Run: headless pygame with SDL's dummy video driver; simulated clock (each Clock.tick advances the game by its frame time, no real sleeping); random seed 0; keys injected as events and as key.get_pressed() state; mouse plan: one left click at the window centre at the start of phase 2, then a move to the lower-right quarter at the start of phase 3.
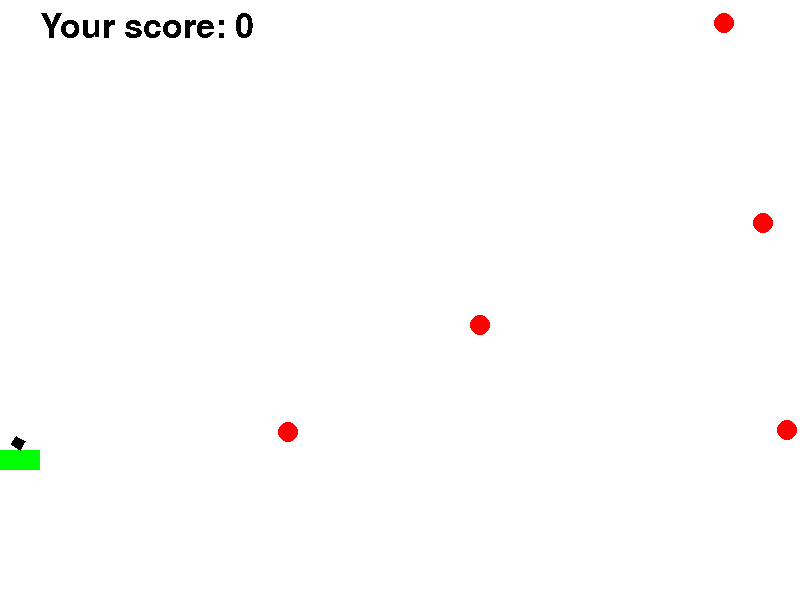
Frame 1 of 4 · flips 1–60 · no input
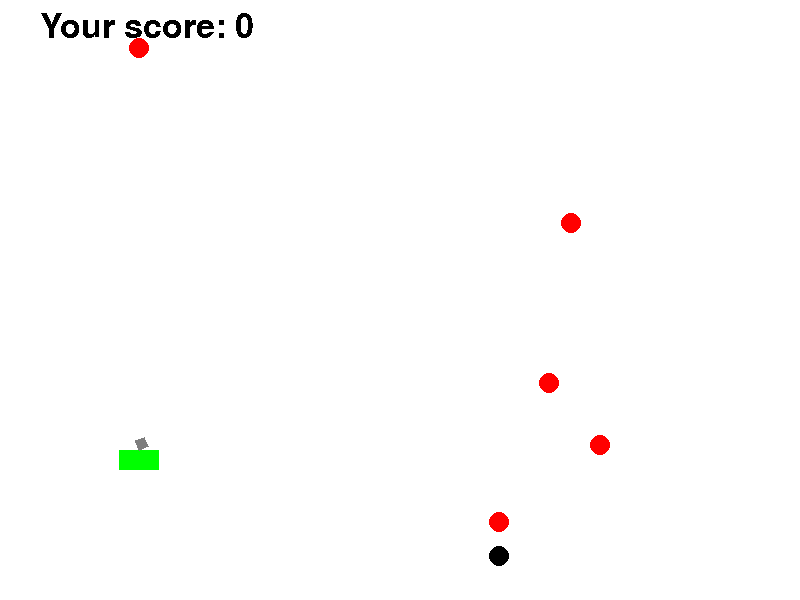
Frame 2 of 4 · flips 61–180 · clicked the window centre · tapped SPACE, RETURN · held RIGHT (→), D
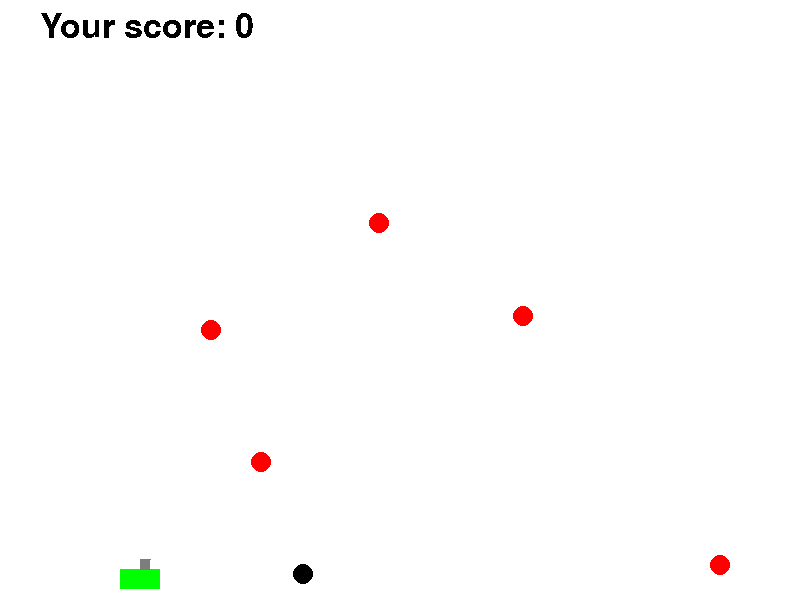
Frame 3 of 4 · flips 181–300 · moved the mouse to the lower-right quarter · held DOWN (↓), S
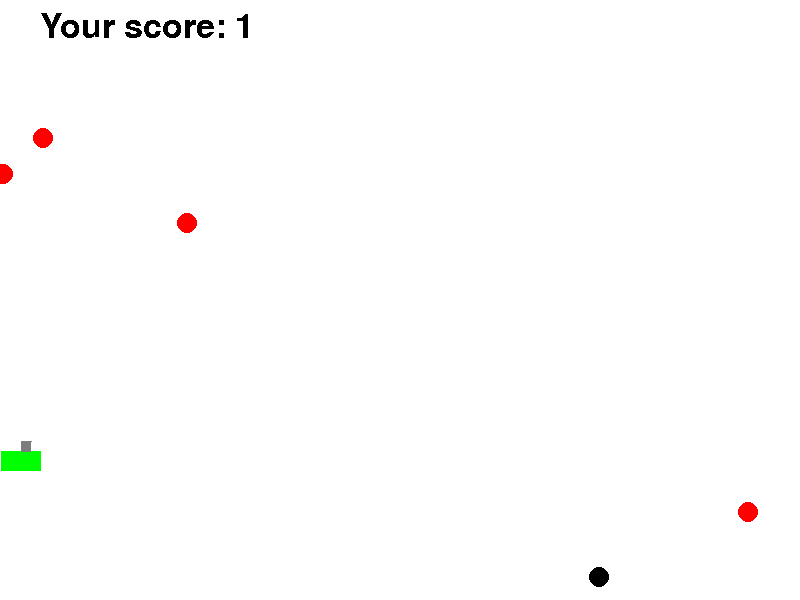
Frame 4 of 4 · flips 301–420 · held LEFT (←), A, UP (↑), W

The pygame program that drew these frames:

import pygame
import math 
from random import choice
from random import randint

pygame.font.init()

pygame.init()
WIDTH = 800
HEIGHT = 600

screen = pygame.display.set_mode((WIDTH, HEIGHT))
clock = pygame.time.Clock()


FPS = 30
g = 1

RED = 0xFF0000
BLUE = 0x0000FF
YELLOW = 0xFFC91F
GREEN = 0x00FF00
MAGENTA = 0xFF03B8
CYAN = 0x00FFCC
BLACK = (0, 0, 0)
WHITE = 0xFFFFFF
GREY = 0x7D7D7D
GAME_COLORS = [RED, BLUE, YELLOW, GREEN, MAGENTA, CYAN, BLACK, WHITE, GREY]

font1 = pygame.font.Font(None, 50)


Tick = FPS
Balls = [] # массив снарядов присутствующих на карте
score = 0 
Targets1 = [] # массив целей первого уровня
Targets2 = [] # массив бомб второго уровня

Finished = False
'''
def new_target_1():
	target = level1_Target()

def new_target_2():
	target = level2_Target()
'''

def rotated_rect(x, y, a, b, an, screen, color):
	'''
	рисует повернутый на некоторый угол an прямоугольник со сторонами a b
	относительно координат x y 
	также функция принимает значения эрана и цвета
	'''
	cos = math.cos(an)
	sin = math.sin(an)
	pygame.draw.polygon(screen, color, [(x, y), (x + a*cos, y - a*sin), 
		(x + a*cos - b*sin, y - a*sin - b*cos), 
		(x - b*sin, y - b*cos)])

def new_ball(vx, vy, x, y, color, time):
	# пополняет массив с шариками, когда происходит выстрел
	ball = Ball(vx, vy, x, y, color, time)
	Balls.append(ball)

def new_bomb(x, y):
	'''
	создает новую бомбу - шар класса Ball
	падает из самолета(мишень второго уровня)
	принимает на вход текущее положение самолета x, y
	'''
	bomb = Ball(randint(-5, 5), 0, x, y, GREEN, 500)
	Targets2.append(bomb)

def new_Targets1_lvl1():
	'''
	создает мишень первого уровня - шарик(подкласс Ball)
	'''
	target1 = Target_Level1(randint(-5, 5),randint(-5, 5),
							randint(WIDTH/2, WIDTH), randint(0, HEIGHT), RED, 999999)
	Targets1.append(target1)


def new_Targets2_lvl2():
	'''
	создает мишень второго уровня - самолет
	подкласс мишени первого уровня
	'''
	target2 = Target_Level2(15, 0, randint(0, WIDTH), randint(50, 150), BLUE, 999999)
	Targets2.append(target2)


class Gun:

	def __init__(self):
		'''
		класс пушки 
		x, y - координаты нижней вершины пушки 
		an - угол наклона ствола пушки к горизонту
		f2_power - величина заряда пушки
		on - если значение 1 значит пушка в процессе зарядки
		   - если значение 0 значит пушка бездействует
		live - жизни пушки(игрока)

		w, a, s, d - обеспечит движение танка при нажатии на эти клавиши

		'''
		self.x = 20
		self.y = 450
		self.an = 1
		self.f2_power = 10
		self.on = 0
		self.live = 3
		
		self.w = 0
		self.s = 0
		self.a = 0
		self.d = 0

		self.color = BLACK

	def targetting(self, event):
		#прицеливание, пушка направлена в сторону курсора мышки
		if event:
			try:
				self.an = math.atan((self.y - event.pos[1]) / (event.pos[0] - self.x))
			except:
				ZeroDivisionError
		
	def draw(self):
		# метод, который обеспечивает постоянную зарисовку текущего положения пушки
		pygame.draw.rect(screen, GREEN, (self.x - 20, self.y, 40, 20) )
		rotated_rect(self.x, self.y, self.f2_power, 10, self.an, screen, self.color)
		
	def fire2_start(self):
		# метод запускающийся в момент, когда игрок нажал кнопку и пушка начала заряжаться
		self.on = 1
		self.color = RED
		
	def power_up(self):
		# увеличивает величину заряда пока игрок не отпускает кнопку
		if (self.on and self.f2_power <= 100):
			self.f2_power += 2

	def fire2_end(self):
		# игрок отпустил кнопку и произошел выстрел, состоянее пушки вернулось к начальному
		new_ball(self.f2_power * math.cos(self.an), - self.f2_power * math.sin(self.an),
													self.x, self.y, BLACK, 1000 )
		self.f2_power = 10
		self.color = GREY
		self.on = 0


	def move_up_start(self):
		# начинает двигать танк вверх при нажатии на w
		self.w = 1

	def move_down_start(self):
		# начинает двигать танк вниз при нажатии на s
		self.s = 1

	def move_left_start(self):
		# начинает двигать танк влево при нажатии на a
		self.a = 1

	def move_right_start(self):
		# начинает двигать танк вправо при нажатии на d
		self.d = 1


	def moving_up(self):
		# двигает танк вверх при нажатии на w
		if self.w:
			self.y -= 1

	def moving_down(self):
		# двигает танк вниз при нажатии на s
		if self.s:
			self.y += 1

	def moving_left(self):
		# двигает танк влево при нажатии на a
		if self.a:
			self.x -= 1

	def moving_right(self):
		# двигает танк вправо при нажатии на d
		if self.d:
			self.x += 1


	def move_up_stop(self):
		# двигает танк вверх при нажатии на w
		self.w = 0

	def move_down_stop(self):
		# двигает танк вниз при нажатии на s
		self.s = 0

	def move_left_stop(self):
		# начинает двигать танк влево при нажатии на a
		self.a = 0

	def move_right_stop(self):
		# начинает двигать танк вправо при нажатии на d
		self.d = 0

class Ball:
	def __init__(self, vx, vy, x, y, color, time):
		'''
		класс снарядов пушки
		vx, vy - покоординатная скорость снаряда
		x, y - координаты 
		r - радиус снаряда
		time - время жизни снаряда
		death - характеристика мертвого снаряда
		'''
		self.vx = vx
		self.vy = vy
		self.x = x
		self.y = y
		self.r = 10
		self.color = color
		self.time = time
		self.death = 0
		self.live = 3

	def draw(self):
		# метод обеспечивает зарисовку снарядов в текущий момент времени
		pygame.draw.circle(screen, self.color, (self.x, self.y), self.r)

	def move(self):
		# метод обеспечивает перемещение шариков вместе с соударением об все стенки
		if (self.vx + self.x + self.r >= WIDTH):
			self.vx = - 0.8 * self.vx

		if (self.vx + self.x + self.r <= 0):
			self.vx = - 0.8 * self.vx

		if (self.vy + self.y + self.r >= HEIGHT):
			self.vy = - 0.8 * self.vy

		if (self.vy + self.y + self.r <= 0):
			self.vy = - self.vy

		self.x += self.vx
		self.y += self.vy
		self.vy += g

	def alive(self):
		# удаление старых шаров
		if self.time > 0:
			self.time -= 1
		else:
			self.death = 1
			return self.death

	def hit_a_tank(self, x, y):
		# проверка на попадание шаркика в прямоугольник
		if ((self.x + self.r > x - 20 and self.x + self.r < x + 20) and
			(self.y + self.r > y and self.y + self.r < y + 20)):
			return True

		elif ((self.x + self.r > x - 20 and self.x + self.r < x + 20) and
			(self.y - self.r > y and self.y - self.r < y + 20)):
			return True

		elif ((self.x - self.r > x - 20 and self.x - self.r < x + 20) and 
			(self.y + self.r > y and self.y + self.r < y + 20)):
			return True

		elif ((self.x - self.r > x - 20 and self.x - self.r < x + 20) and
			(self.y - self.r > y and self.y - self.r < y + 20)):
			return True

		else:
			return False


class Target_Level1(Ball):

	def hittest(self, Balls, score):
		# проверка на попадание снаряда пушки в шарик из массива мишеней
			for i, el in enumerate(Balls):
				if (self.x - el.x)**2 + (self.y - el.y)**2 <= (self.r + el.r)**2:
					return True

	def move(self):
		# движение шариков но без гравитации
		if (self.vx + self.x + self.r >= WIDTH):
			self.vx = - 0.8 * self.vx

		if (self.vx + self.x + self.r <= 0):
			self.vx = - 0.8 * self.vx

		if (self.vy + self.y + self.r >= HEIGHT):
			self.vy = - 0.8 * self.vy

		if (self.vy + self.y + self.r <= 0):
			self.vy = - self.vy

		self.x += self.vx
		self.y += self.vy

class Target_Level2(Ball):

	def draw(self):
		# рисует самолет(прямоугольник)
		pygame.draw.polygon(screen, self.color, [(self.x + 2 * self.r, self.y + self.r),
												(self.x - 2 * self.r, self.y + self.r), 
												(self.x - 2 * self.r, self.y - self.r),
												(self.x + 2 * self.r, self.y - self.r)])

	def create_bomb(self):
		# метод вызывает функцию создания бомбы
		new_bomb(self.x, self.y)


	def move(self):
		# движение самолета без гравитации
		if (self.vx + self.x + self.r >= WIDTH):
			self.vx = - 0.8 * self.vx

		if (self.vx + self.x + self.r <= 0):
			self.vx = - 0.8 * self.vx

		if (self.vy + self.y + self.r >= HEIGHT):
			self.vy = - 0.8 * self.vy

		if (self.vy + self.y + self.r <= 0):
			self.vy = - self.vy

		self.x += self.vx
		self.y += self.vy


gun = Gun() # создание пушки (то чем управляет игрок)


for i in range(5):			# создали мишени первого уровня
		new_Targets1_lvl1()
'''
создаем мишень второго уровня - свамолет,
отобразится на экране, когда умрут все цели первого уровня
'''
plane = Target_Level2(15, 0, randint(0, WIDTH), randint(50, 150), BLUE, 999999) 


while not Finished:
	
	if gun.live == 0:
		Finished = True

	if plane.live == 0:
		Finished = True
	
	screen.fill(WHITE)
	gun.draw()
	gun.power_up()

	score_text = font1.render('Your score: ' + str(score), False, BLACK)
	screen.blit(score_text, (40, 10))

	for i, el in enumerate(Balls):
		# движение снарядов танка
		el.move()
		el.draw()

		if el.alive():
			Balls.pop(i)
	
	if score < 5:
		# если очков меньше 5 то на экране только цели первого уровня
		for i, el in enumerate(Targets1):
			el.move()
			el.draw()

		for i, el in enumerate(Targets1):
			if el.hittest(Balls, score):
				Targets1.pop(i)
				score += 1

	if score >= 5:
		'''
		если достигли 5 очков 
		появляется противник второго уровня - самолет
		каждые 30 тиков - 1 секудна он сбрасявает бомбу
		бомба может уменьшать здоровье танка при попадании
		'''

		plane.draw()
		plane.move()
		Tick -= 1
		
		if Tick == 0:
			plane.create_bomb()
			Tick = FPS


		for i, el in enumerate(Targets2):
			el.draw()
			el.move()
			
		for i, el in enumerate(Targets2):
			
			if el.hit_a_tank(gun.x, gun.y): 
				gun.live -= 1
				Targets2.pop(i)

		for i, el in enumerate(Balls):
			if el.hit_a_tank(plane.x, plane.y):
				plane.live -= 1
				print(1)
				Balls.pop(i)
				score += 2
			
	# движение танка по клавишам wasd
	
	gun.moving_up()
	gun.moving_down()
	gun.moving_left()
	gun.moving_right()

	pygame.display.update()

	clock.tick(FPS)

	for event in pygame.event.get():
		if event.type == pygame.QUIT:
			Finished = True
		elif event.type == pygame.MOUSEBUTTONDOWN:
			gun.fire2_start()

		elif event.type == pygame.MOUSEBUTTONUP:
			gun.fire2_end()

		elif event.type == pygame.MOUSEMOTION:
			gun.targetting(event)

		if event.type == pygame.KEYDOWN:
			if event.unicode == 'w':
				gun.move_up_start()

			elif event.unicode == 's':
				gun.move_down_start()

			elif event.unicode == 'd':
				gun.move_right_start()

			elif event.unicode == 'a':
				gun.move_left_start()

		if event.type == pygame.KEYUP:
			if event.unicode == 'w':
				gun.move_up_stop()

			elif event.unicode == 's':	
				gun.move_down_stop()

			elif event.unicode == 'd':
				gun.move_right_stop()

			elif event.unicode == 'a':
				gun.move_left_stop()
